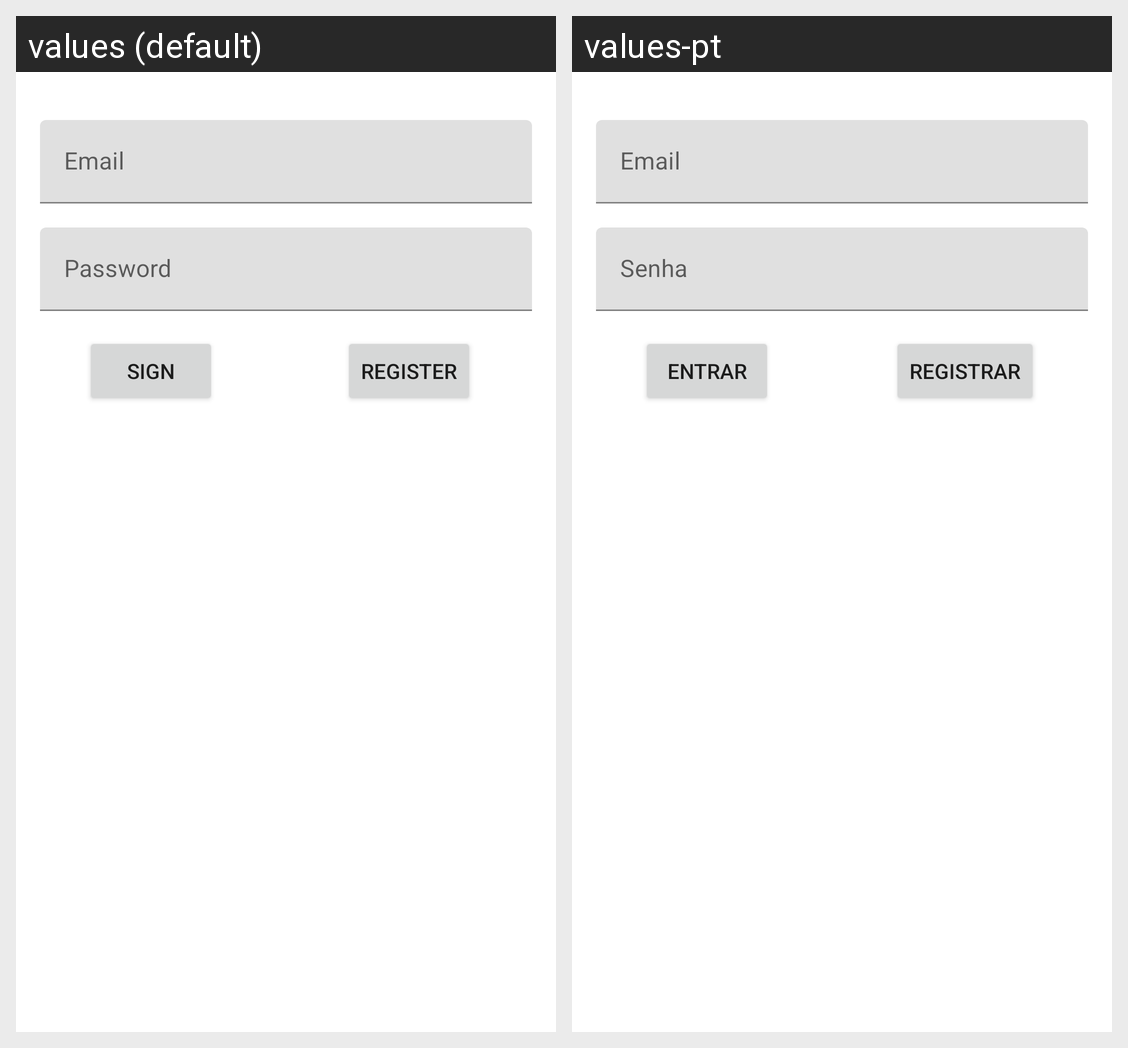

Locale-by-locale string values for the Android screen shown in this grid:
Android screen res/layout/activity_main.xml rendered under 2 locales, left to right: values (default), values-pt. Device: Nexus 5 (rendered at 1080×1920; each locale shown at half size, 540×960, under a caption strip naming it); theme Theme.LoginComFirebase.
Strings drawn on this screen, with the default value and each locale's value (text and hints the layout hard-codes, and strings that could not be matched under every locale, appear in the picture but are not listed):

label_email
  values: Email
  values-pt: Email

label_password
  values: Password
  values-pt: Senha

label_btn_logar
  values: Sign
  values-pt: Entrar

label_btn_register
  values: Register
  values-pt: Registrar
